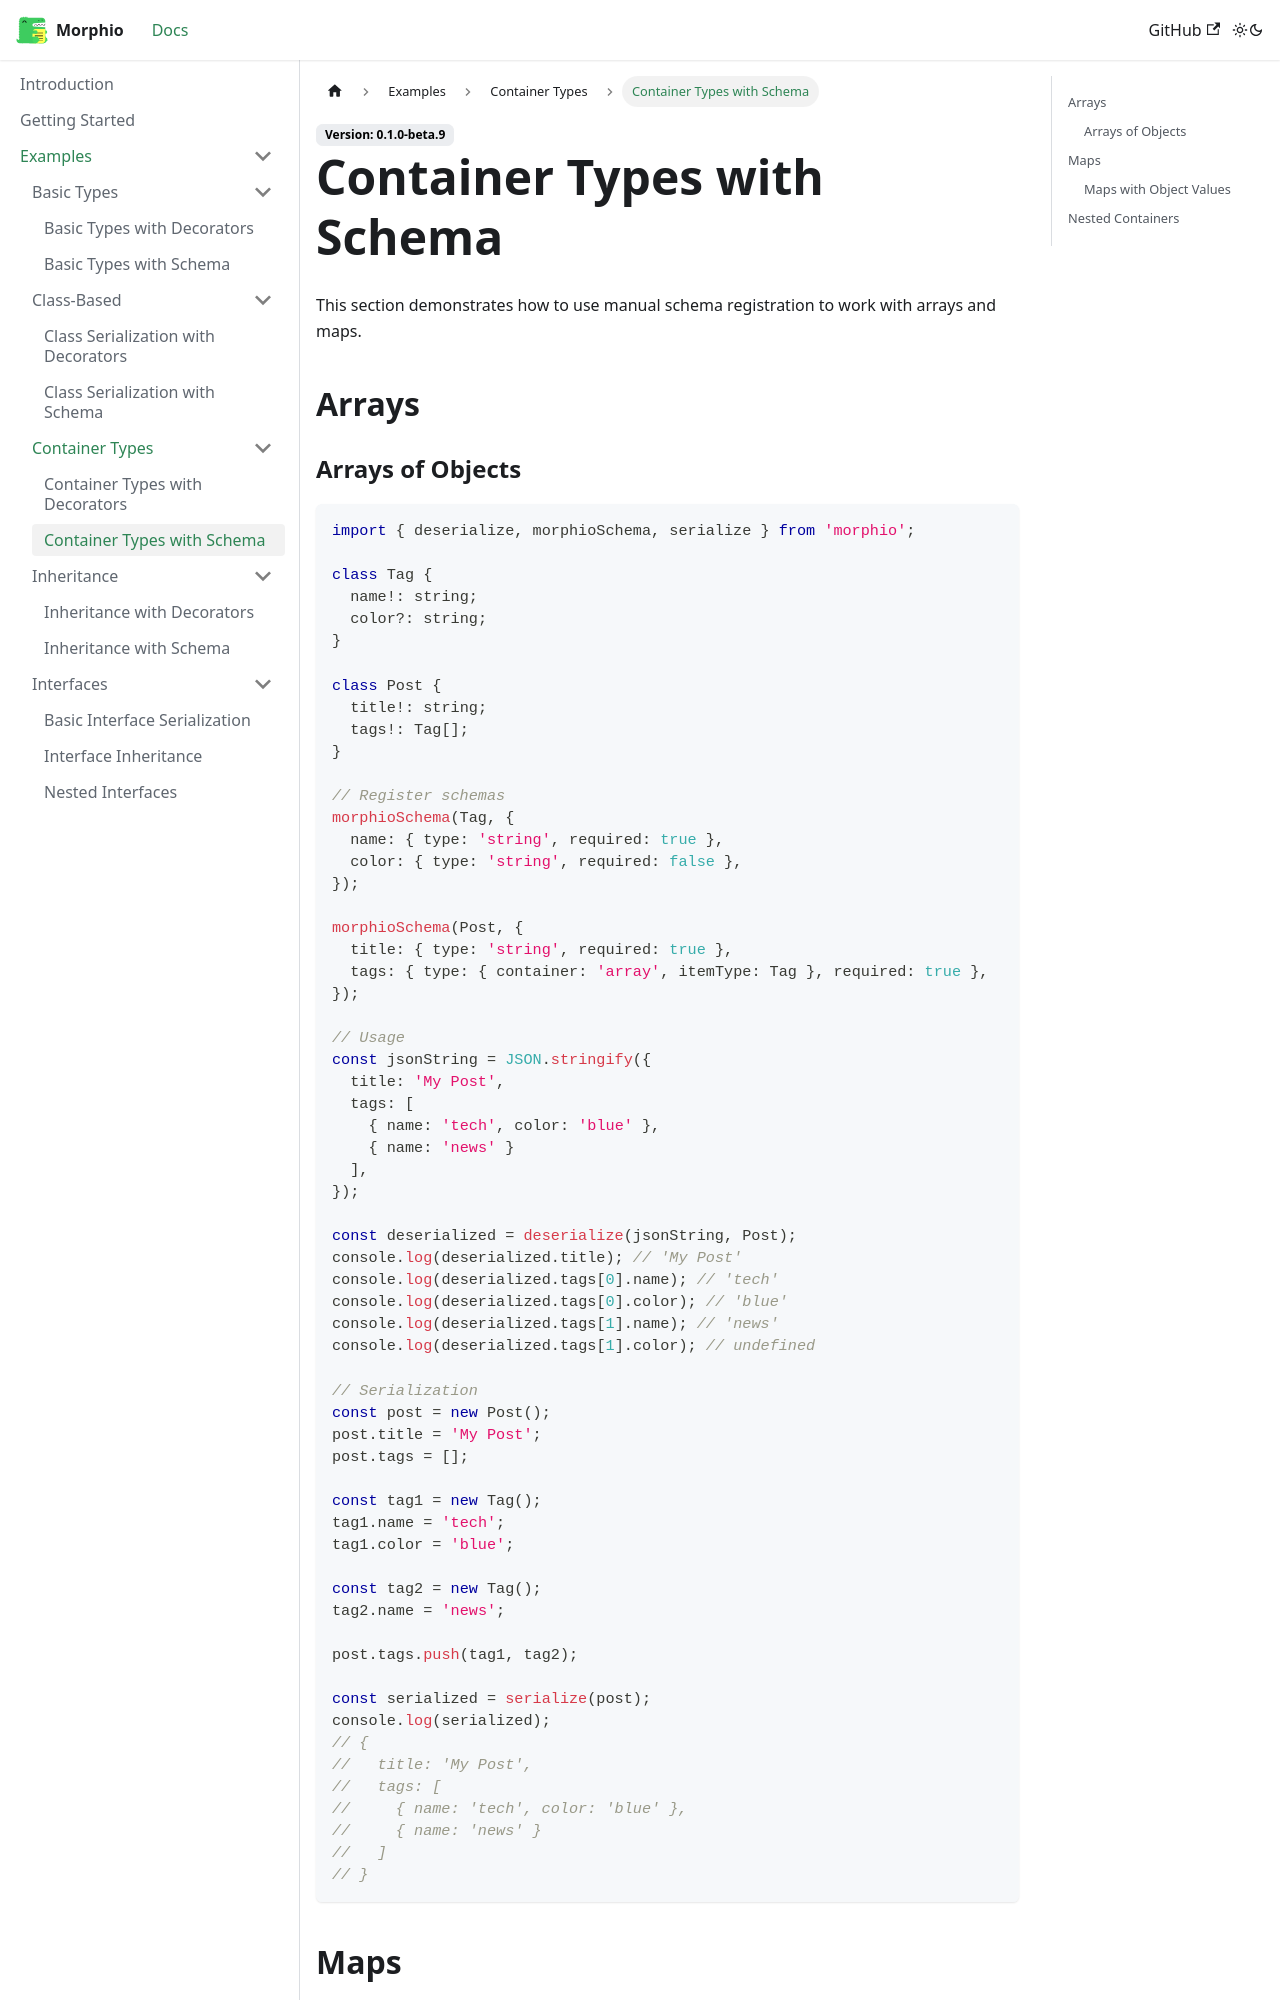

repository: RPethani/Morphio · page: docs/examples/container-types/schema-based/index.html · generator: docusaurus

---
sidebar_position: 2
---

# Container Types with Schema

This section demonstrates how to use manual schema registration to work with arrays and maps.

## Arrays

### Arrays of Objects

```typescript
import { deserialize, morphioSchema, serialize } from 'morphio';

class Tag {
  name!: string;
  color?: string;
}

class Post {
  title!: string;
  tags!: Tag[];
}

// Register schemas
morphioSchema(Tag, {
  name: { type: 'string', required: true },
  color: { type: 'string', required: false },
});

morphioSchema(Post, {
  title: { type: 'string', required: true },
  tags: { type: { container: 'array', itemType: Tag }, required: true },
});

// Usage
const jsonString = JSON.stringify({
  title: 'My Post',
  tags: [
    { name: 'tech', color: 'blue' },
    { name: 'news' }
  ],
});

const deserialized = deserialize(jsonString, Post);
console.log(deserialized.title); // 'My Post'
console.log(deserialized.tags[0].name); // 'tech'
console.log(deserialized.tags[0].color); // 'blue'
console.log(deserialized.tags[1].name); // 'news'
console.log(deserialized.tags[1].color); // undefined

// Serialization
const post = new Post();
post.title = 'My Post';
post.tags = [];

const tag1 = new Tag();
tag1.name = 'tech';
tag1.color = 'blue';

const tag2 = new Tag();
tag2.name = 'news';

post.tags.push(tag1, tag2);

const serialized = serialize(post);
console.log(serialized);
// {
//   title: 'My Post',
//   tags: [
//     { name: 'tech', color: 'blue' },
//     { name: 'news' }
//   ]
// }
```

## Maps
